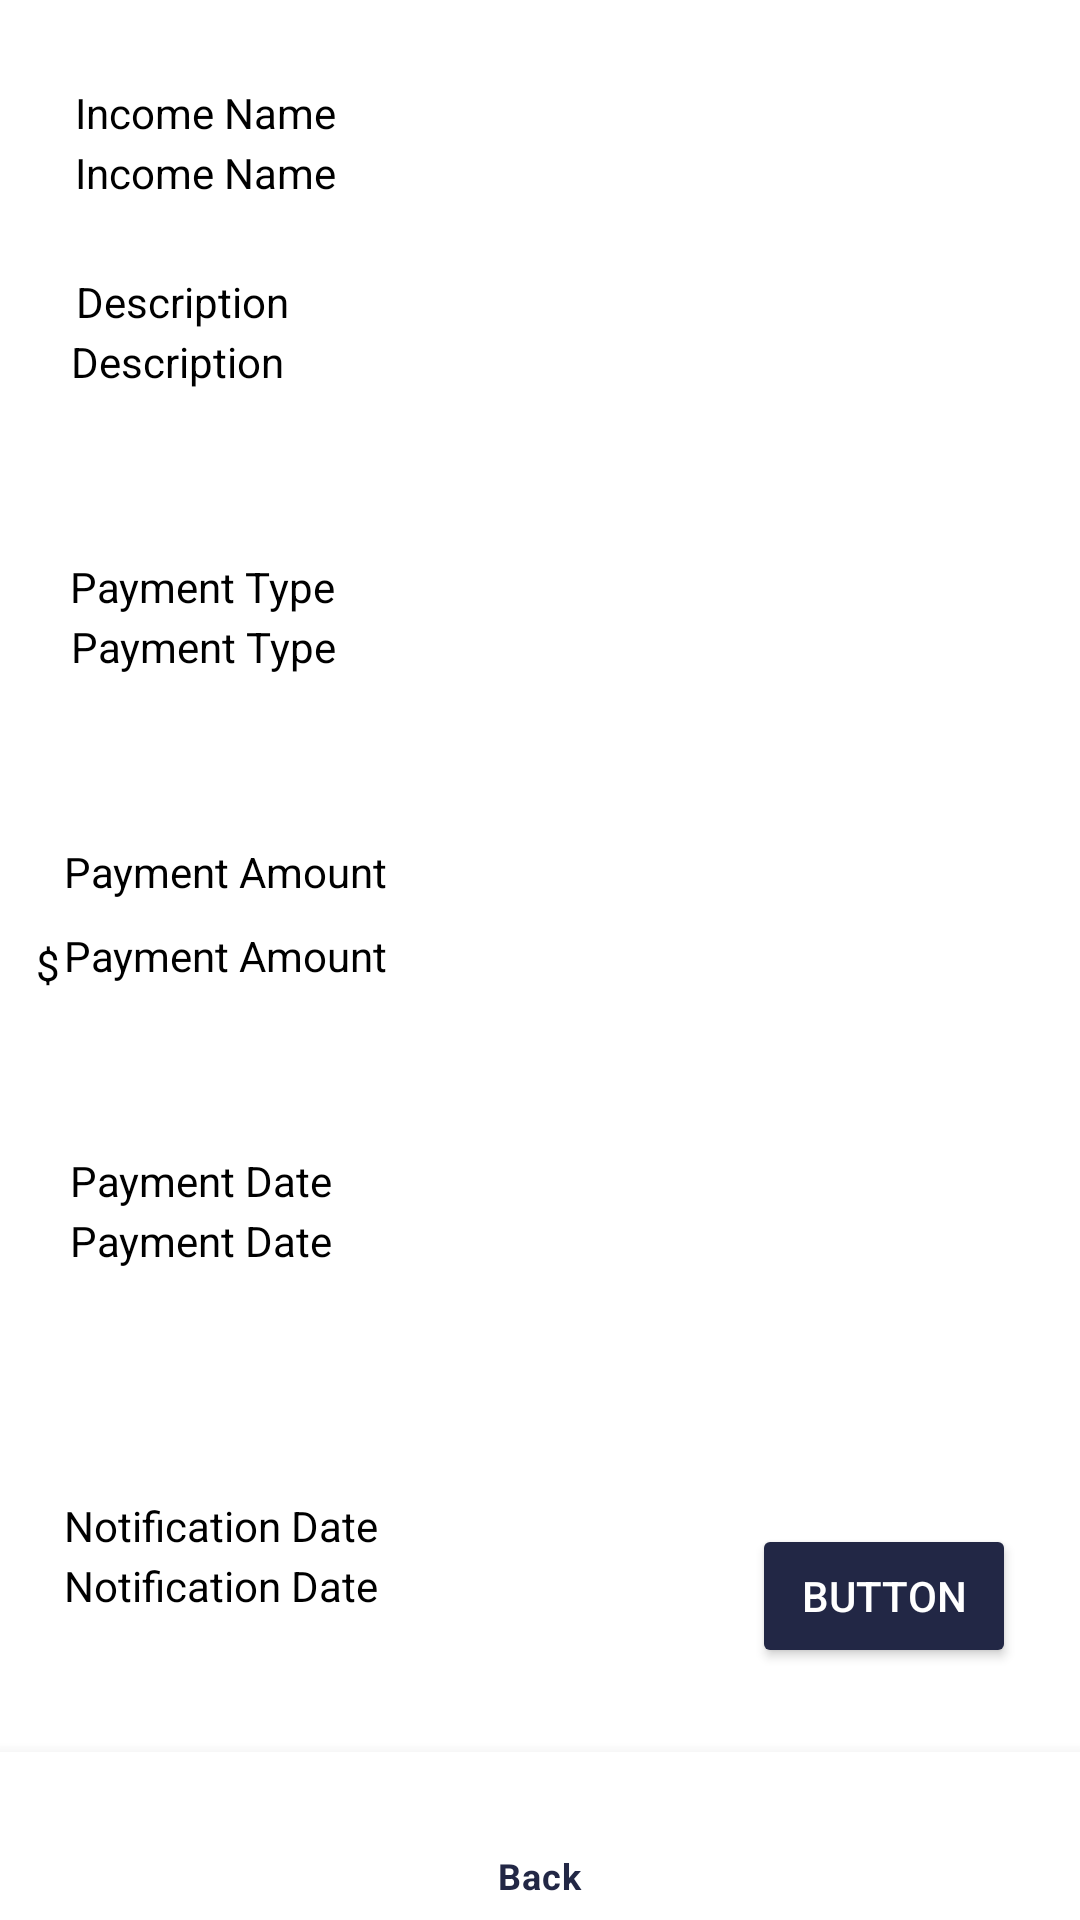

This screen was rendered from an Android layout file. Write that file and the resources it references.
<!-- AndroidManifest.xml: application theme Theme.Parrot -->
<!-- res/layout/entry_view_income.xml -->
<?xml version="1.0" encoding="utf-8"?>
<androidx.constraintlayout.widget.ConstraintLayout xmlns:android="http://schemas.android.com/apk/res/android"
    xmlns:app="http://schemas.android.com/apk/res-auto"
    xmlns:tools="http://schemas.android.com/tools"
    android:layout_width="match_parent"
    android:layout_height="match_parent">

    <TextView
        android:id="@+id/income_name"
        android:layout_width="wrap_content"
        android:layout_height="wrap_content"
        android:layout_marginTop="48dp"
        android:text="Income Name"
        android:textColor="@color/main_text_color"
        app:layout_constraintEnd_toEndOf="parent"
        app:layout_constraintHorizontal_bias="0.092"
        app:layout_constraintStart_toStartOf="parent"
        app:layout_constraintTop_toTopOf="parent" />

    <TextView
        android:id="@+id/income_name2"
        android:layout_width="wrap_content"
        android:layout_height="wrap_content"
        android:layout_marginTop="28dp"
        android:text="Income Name"
        android:textColor="@color/main_text_color"
        app:layout_constraintEnd_toEndOf="parent"
        app:layout_constraintHorizontal_bias="0.092"
        app:layout_constraintStart_toStartOf="parent"
        app:layout_constraintTop_toTopOf="parent" />

    <TextView
        android:id="@+id/description"
        android:layout_width="wrap_content"
        android:layout_height="wrap_content"
        android:layout_marginTop="44dp"
        android:textColor="@color/main_text_color"
        android:text="Description"
        app:layout_constraintEnd_toEndOf="parent"
        app:layout_constraintHorizontal_bias="0.082"
        app:layout_constraintStart_toStartOf="parent"
        app:layout_constraintTop_toBottomOf="@+id/income_name" />

    <TextView
        android:id="@+id/description3"
        android:layout_width="wrap_content"
        android:layout_height="wrap_content"
        android:layout_marginTop="24dp"
        android:text="Description"
        android:textColor="@color/main_text_color"
        app:layout_constraintEnd_toEndOf="parent"
        app:layout_constraintHorizontal_bias="0.088"
        app:layout_constraintStart_toStartOf="parent"
        app:layout_constraintTop_toBottomOf="@+id/income_name" />

    <TextView
        android:id="@+id/payment_amount"
        android:layout_width="wrap_content"
        android:layout_height="wrap_content"
        android:layout_marginTop="84dp"
        android:text="Payment Amount"
        android:textColor="@color/main_text_color"
        app:layout_constraintEnd_toEndOf="parent"
        app:layout_constraintHorizontal_bias="0.085"
        app:layout_constraintStart_toStartOf="parent"
        app:layout_constraintTop_toBottomOf="@+id/payment_type" />

    <TextView
        android:id="@+id/payment_amount3"
        android:layout_width="wrap_content"
        android:layout_height="wrap_content"
        android:layout_marginTop="56dp"
        android:text="Payment Amount"
        android:textColor="@color/main_text_color"
        app:layout_constraintEnd_toEndOf="parent"
        app:layout_constraintHorizontal_bias="0.085"
        app:layout_constraintStart_toStartOf="parent"
        app:layout_constraintTop_toBottomOf="@+id/payment_type" />

    <TextView
        android:id="@+id/payment_date"
        android:layout_width="wrap_content"
        android:layout_height="wrap_content"
        android:layout_marginTop="76dp"
        android:text="Payment Date"
        android:textColor="@color/main_text_color"
        app:layout_constraintEnd_toEndOf="parent"
        app:layout_constraintHorizontal_bias="0.086"
        app:layout_constraintStart_toStartOf="parent"
        app:layout_constraintTop_toBottomOf="@+id/payment_amount" />

    <TextView
        android:id="@+id/dollarsign"
        android:layout_width="wrap_content"
        android:layout_height="wrap_content"
        android:layout_marginTop="312dp"
        android:text="$"
        android:textColor="@color/main_text_color"
        app:layout_constraintEnd_toStartOf="@+id/payment_amount"
        app:layout_constraintHorizontal_bias="0.888"
        app:layout_constraintStart_toStartOf="parent"
        app:layout_constraintTop_toTopOf="parent" />

    <TextView
        android:id="@+id/payment_date2"
        android:layout_width="wrap_content"
        android:layout_height="wrap_content"
        android:layout_marginTop="56dp"
        android:text="Payment Date"
        android:textColor="@color/main_text_color"
        app:layout_constraintEnd_toEndOf="parent"
        app:layout_constraintHorizontal_bias="0.086"
        app:layout_constraintStart_toStartOf="parent"
        app:layout_constraintTop_toBottomOf="@+id/payment_amount" />

    <TextView
        android:id="@+id/payment_type"
        android:layout_width="wrap_content"
        android:layout_height="wrap_content"
        android:layout_marginTop="76dp"
        android:textColor="@color/main_text_color"
        android:text="Payment Type"
        app:layout_constraintEnd_toEndOf="parent"
        app:layout_constraintHorizontal_bias="0.087"
        app:layout_constraintStart_toStartOf="parent"
        app:layout_constraintTop_toBottomOf="@+id/description" />

    <TextView
        android:id="@+id/payment_type3"
        android:layout_width="wrap_content"
        android:layout_height="wrap_content"
        android:layout_marginTop="56dp"
        android:text="Payment Type"
        android:textColor="@color/main_text_color"
        app:layout_constraintEnd_toEndOf="parent"
        app:layout_constraintHorizontal_bias="0.086"
        app:layout_constraintStart_toStartOf="parent"
        app:layout_constraintTop_toBottomOf="@+id/description" />

    <TextView
        android:id="@+id/notification_date"
        android:layout_width="wrap_content"
        android:layout_height="wrap_content"
        android:layout_marginTop="96dp"
        android:text="Notification Date"
        android:textColor="@color/main_text_color"
        app:layout_constraintEnd_toEndOf="parent"
        app:layout_constraintHorizontal_bias="0.084"
        app:layout_constraintStart_toStartOf="parent"
        app:layout_constraintTop_toBottomOf="@+id/payment_date" />

    <TextView
        android:id="@+id/notification_date3"
        android:layout_width="wrap_content"
        android:layout_height="wrap_content"
        android:layout_marginTop="76dp"
        android:text="Notification Date"
        android:textColor="@color/main_text_color"
        app:layout_constraintEnd_toEndOf="parent"
        app:layout_constraintHorizontal_bias="0.084"
        app:layout_constraintStart_toStartOf="parent"
        app:layout_constraintTop_toBottomOf="@+id/payment_date" />

    <com.google.android.material.bottomnavigation.BottomNavigationView
        android:id="@+id/bottomNavigationView"
        android:layout_width="match_parent"
        android:layout_height="wrap_content"
        app:layout_constraintBottom_toBottomOf="parent"
        app:layout_constraintEnd_toEndOf="parent"
        app:layout_constraintStart_toStartOf="parent"
        app:menu="@menu/bottom_navigation_setting"/>

    <Button
        android:id="@+id/deletebutton"
        android:layout_width="wrap_content"
        android:layout_height="wrap_content"
        android:layout_marginBottom="84dp"
        android:text="Button"
        android:backgroundTint="@color/primary_color"
        android:textColor="@color/secondary_text_color"
        app:layout_constraintBottom_toBottomOf="parent"
        app:layout_constraintEnd_toEndOf="parent"
        app:layout_constraintHorizontal_bias="0.921"
        app:layout_constraintStart_toStartOf="parent" />

</androidx.constraintlayout.widget.ConstraintLayout>
<!-- resources referenced by this layout -->
<resources>
  <color name="main_text_color">#000000</color>
  <color name="primary_color">#222745</color>
  <color name="secondary_text_color">#FFFFFFFF</color>
  <style name="Theme.Parrot" parent="Theme.MaterialComponents.DayNight.DarkActionBar">
          
          <item name="colorPrimary">@color/primary_color</item>
          <item name="colorPrimaryVariant">@color/primary_color</item>
          <item name="colorOnPrimary">@color/white</item>
          
          <item name="colorSecondary">@color/secondary_color</item>
          <item name="colorSecondaryVariant">@color/teal_700</item>
          <item name="colorOnSecondary">@color/black</item>
          
          <item name="android:statusBarColor" tools:targetApi="l">?attr/colorPrimaryVariant</item>
          
      </style>
  <color name="white">#FFFFFFFF</color>
  <color name="secondary_color">#2d3e50</color>
  <color name="teal_700">#FF018786</color>
  <color name="black">#FF000000</color>
</resources>
